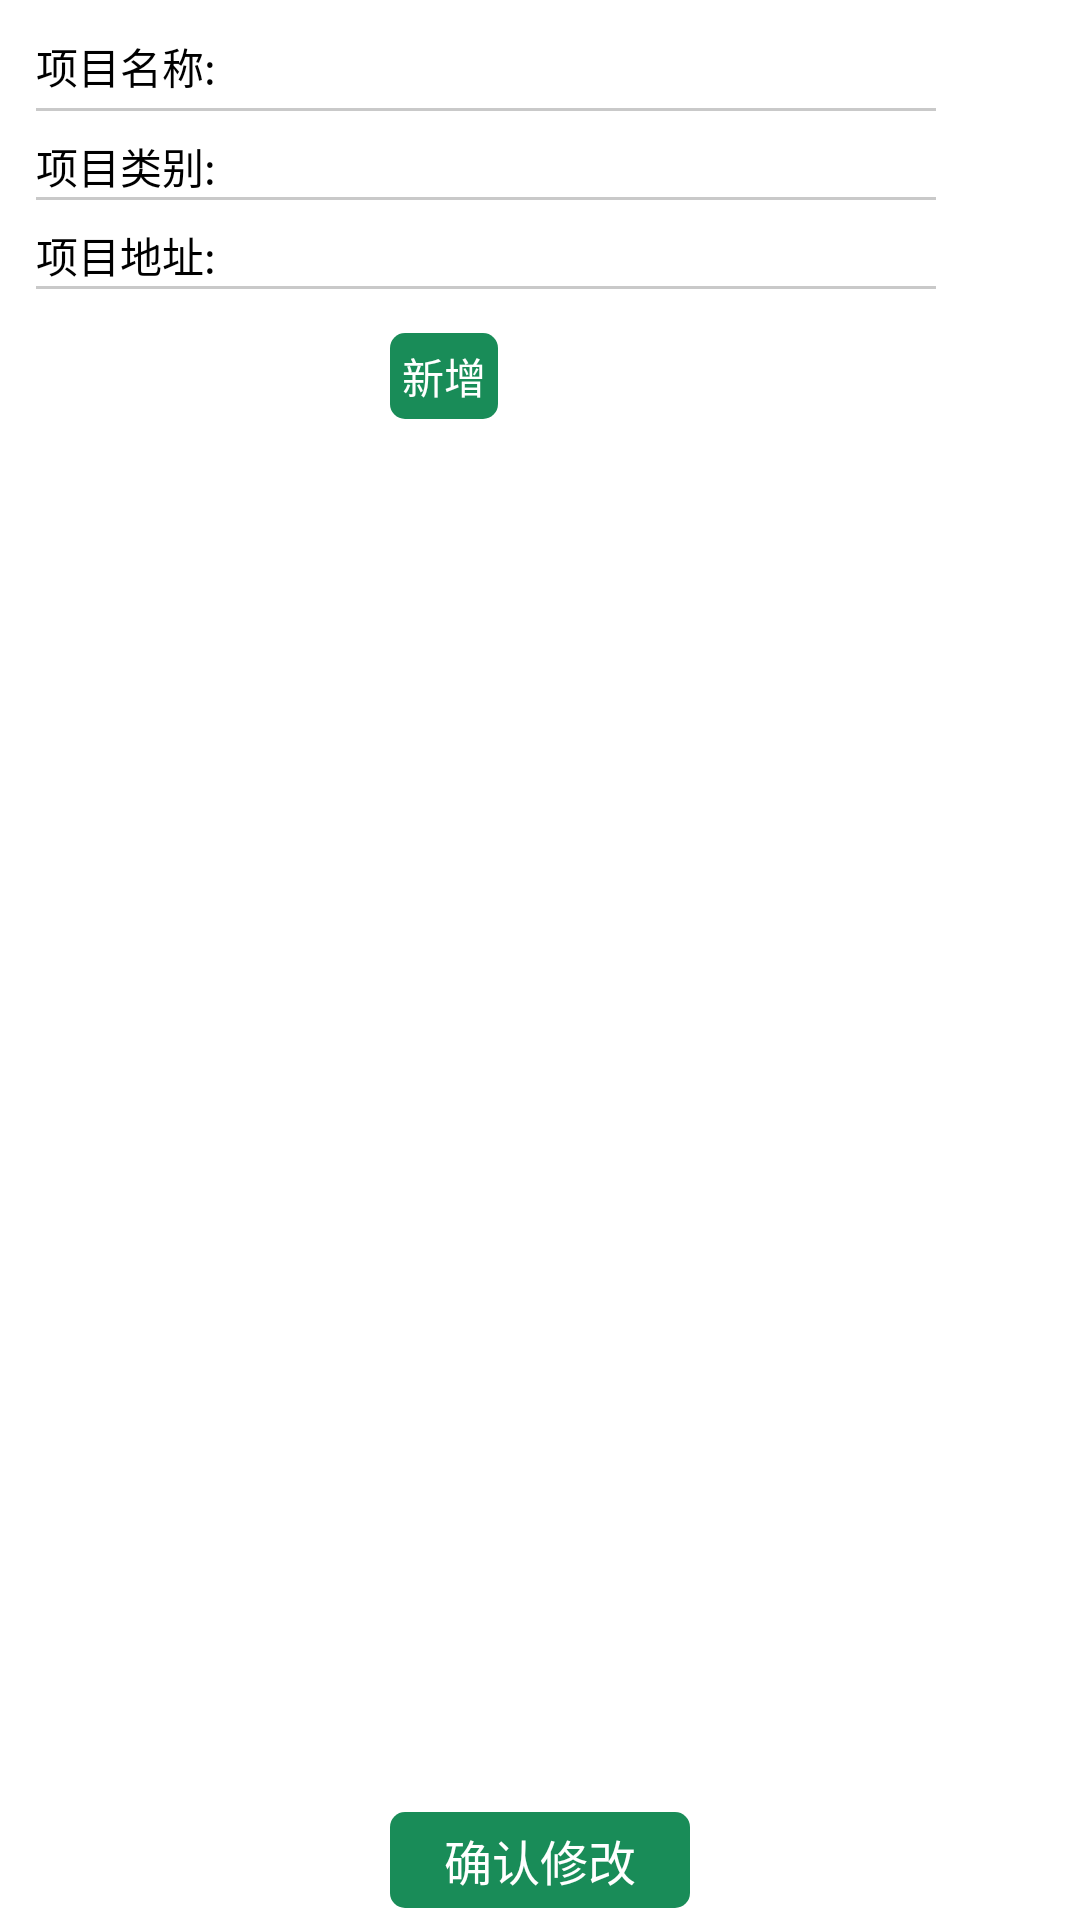

This screen was rendered from an Android layout file. Write that file and the resources it references.
<!-- AndroidManifest.xml: application theme android:Theme.Light.NoTitleBar -->
<!-- res/layout/manager_modifydeviceinfo.xml -->
<?xml version="1.0" encoding="utf-8"?>
<LinearLayout xmlns:android="http://schemas.android.com/apk/res/android"
    android:layout_width="match_parent"
    android:layout_height="match_parent"
    android:orientation="vertical"
    android:background="@color/white">
    <LinearLayout android:layout_marginTop="@dimen/common_space8"
        android:layout_width="wrap_content"
        android:layout_height="wrap_content"
        android:layout_marginLeft="@dimen/common_space2">
        <TextView
            android:text="项目名称:"
            android:layout_width="wrap_content"
            android:gravity="left"
            android:layout_height="wrap_content"
            style="@style/normalBlackText"
            />
        <Spinner
            android:id="@+id/manager_modifydeviceinfoname"
            android:layout_width="@dimen/register_edit_width"
            android:layout_height="@dimen/editheight"
            android:layout_marginLeft="0dp"
            android:background="@null"
            />
    </LinearLayout>
    <ImageView
        android:layout_width="300dp"
        android:layout_height="1dp"
        android:layout_marginLeft="@dimen/common_space2"
        android:layout_marginStart="@dimen/common_space2"
        android:background="@color/inline_color"
        />
    <LinearLayout android:layout_marginTop="@dimen/common_space8"
        android:layout_width="wrap_content"
        android:layout_height="wrap_content"
        android:layout_marginLeft="@dimen/common_space2">
        <TextView
            android:text="项目类别:"
            android:layout_width="wrap_content"
            android:gravity="left"
            android:layout_height="wrap_content"
            style="@style/normalBlackText"
            />
        <TextView
            android:id="@+id/manager_modifydeviceinfotype"
            android:layout_width="wrap_content"
            android:gravity="left"
            android:layout_height="wrap_content"
            style="@style/normalBlackText"
            />
    </LinearLayout>
    <ImageView
        android:layout_width="300dp"
        android:layout_height="1dp"
        android:layout_marginLeft="@dimen/common_space2"
        android:layout_marginStart="@dimen/common_space2"
        android:background="@color/inline_color"
        />
    <LinearLayout android:layout_marginTop="@dimen/common_space8"
        android:layout_width="wrap_content"
        android:layout_height="wrap_content"
        android:layout_marginLeft="@dimen/common_space2">
        <TextView
            android:text="项目地址:"
            android:layout_width="wrap_content"
            android:gravity="left"
            android:layout_height="wrap_content"
            style="@style/normalBlackText"
            />
        <TextView
            android:id="@+id/manager_modifydeviceinfoaddress"
            android:layout_width="wrap_content"
            android:gravity="left"
            android:layout_height="wrap_content"
            style="@style/normalBlackText"
            />
    </LinearLayout>
    <ImageView
        android:layout_width="300dp"
        android:layout_height="1dp"
        android:layout_marginLeft="@dimen/common_space2"
        android:layout_marginStart="@dimen/common_space2"
        android:background="@color/inline_color"
        />
    <GridView
        android:id="@+id/modifydeviceinfogridview"
        android:layout_width="fill_parent"
        android:layout_height="wrap_content"
        android:horizontalSpacing="0dp"
        android:numColumns="1"
        android:verticalSpacing="0dp">
    </GridView>

    <Button
        android:id="@+id/manager_modifydeviceinfo_add"
        android:layout_marginLeft="@dimen/width_130"
        android:layout_marginTop="@dimen/common_space"
        android:layout_width="wrap_content"
        android:layout_height="wrap_content"
        android:background="@drawable/commit_shape_button_round"
        android:text="新增"
        style="@style/normalWhiteText14"
        />

    <RelativeLayout
        android:layout_width="match_parent"
        android:layout_height="match_parent"
        >
        <Button
            android:id="@+id/manager_modifydeviceinfo_commit"
            android:layout_alignParentBottom = "true"
            android:layout_centerHorizontal="true"
            android:layout_marginBottom="@dimen/common_space"
            android:layout_width="@dimen/register_edit_100_width"
            android:layout_height="@dimen/thirdimage_height"
            android:background="@drawable/commit_shape_button_round"
            android:text="确认修改"
            style="@style/normalWhiteText"
            />
    </RelativeLayout>
</LinearLayout>
<!-- resources referenced by this layout -->
<resources>
  <color name="inline_color">#c9c9c9</color>
  <color name="white">#ffffff</color>
  <dimen name="common_space">4dp</dimen>
  <dimen name="common_space2">12dp</dimen>
  <dimen name="common_space8">8dp</dimen>
  <dimen name="editheight">28dp</dimen>
  <dimen name="register_edit_100_width">100dp</dimen>
  <dimen name="register_edit_width">200dp</dimen>
  <dimen name="thirdimage_height">32dp</dimen>
  <dimen name="width_130">130dp</dimen>
  <!-- drawable commit_shape_button_round (drawable-xxhdpi) -->
  <?xml version="1.0" encoding="utf-8"?>
  <selector xmlns:android="http://schemas.android.com/apk/res/android">
      <item android:drawable="@drawable/commit_shape_button_round_focus" android:state_pressed="true"/>
      <item android:drawable="@drawable/commit_shape_button_round_normal"/>
  </selector>
  <style name="normalBlackText" parent="@android:style/TextAppearance">
          <item name="android:textColor">@color/black</item>
          <item name="android:textSize">14sp</item>
          <item name="android:layout_gravity">center_vertical</item>
      </style>
  <style name="normalWhiteText" parent="@android:style/TextAppearance">
          <item name="android:textColor">@color/white</item>
          <item name="android:textSize">16sp</item>
          <item name="android:padding">4dp</item>
          <item name="android:layout_gravity">center_vertical</item>
      </style>
  <style name="normalWhiteText14" parent="@android:style/TextAppearance">
          <item name="android:textColor">@color/white</item>
          <item name="android:textSize">14sp</item>
          <item name="android:padding">4dp</item>
          <item name="android:layout_gravity">center_vertical</item>
      </style>
  <!-- drawable commit_shape_button_round_focus (drawable-xxhdpi) -->
  <?xml version="1.0" encoding="UTF-8"?>
  <shape
  xmlns:android="http://schemas.android.com/apk/res/android"
  android:shape="rectangle">
  
  <gradient
  android:startColor="#006e3c"
  android:endColor="#006e3c"
  android:angle="0" />
  
  
  <corners android:radius="5dip" />
  
  <padding
     android:left="1dp"
     android:top="1dp"
     android:right="1dp"
     android:bottom="1dp"
  />
  </shape>
  <!-- drawable commit_shape_button_round_normal (drawable-xxhdpi) -->
  <?xml version="1.0" encoding="UTF-8"?>
  <shape
  xmlns:android="http://schemas.android.com/apk/res/android"
  android:shape="rectangle">
  
  <gradient
  android:startColor="#198c58"
  android:endColor="#198c58"
  android:angle="0" />
  
  
  <corners android:radius="5dip" />
  
  <padding
     android:left="1dp"
     android:top="1dp"
     android:right="1dp"
     android:bottom="1dp"
  />
  </shape>
  <color name="black">#000000</color>
</resources>
